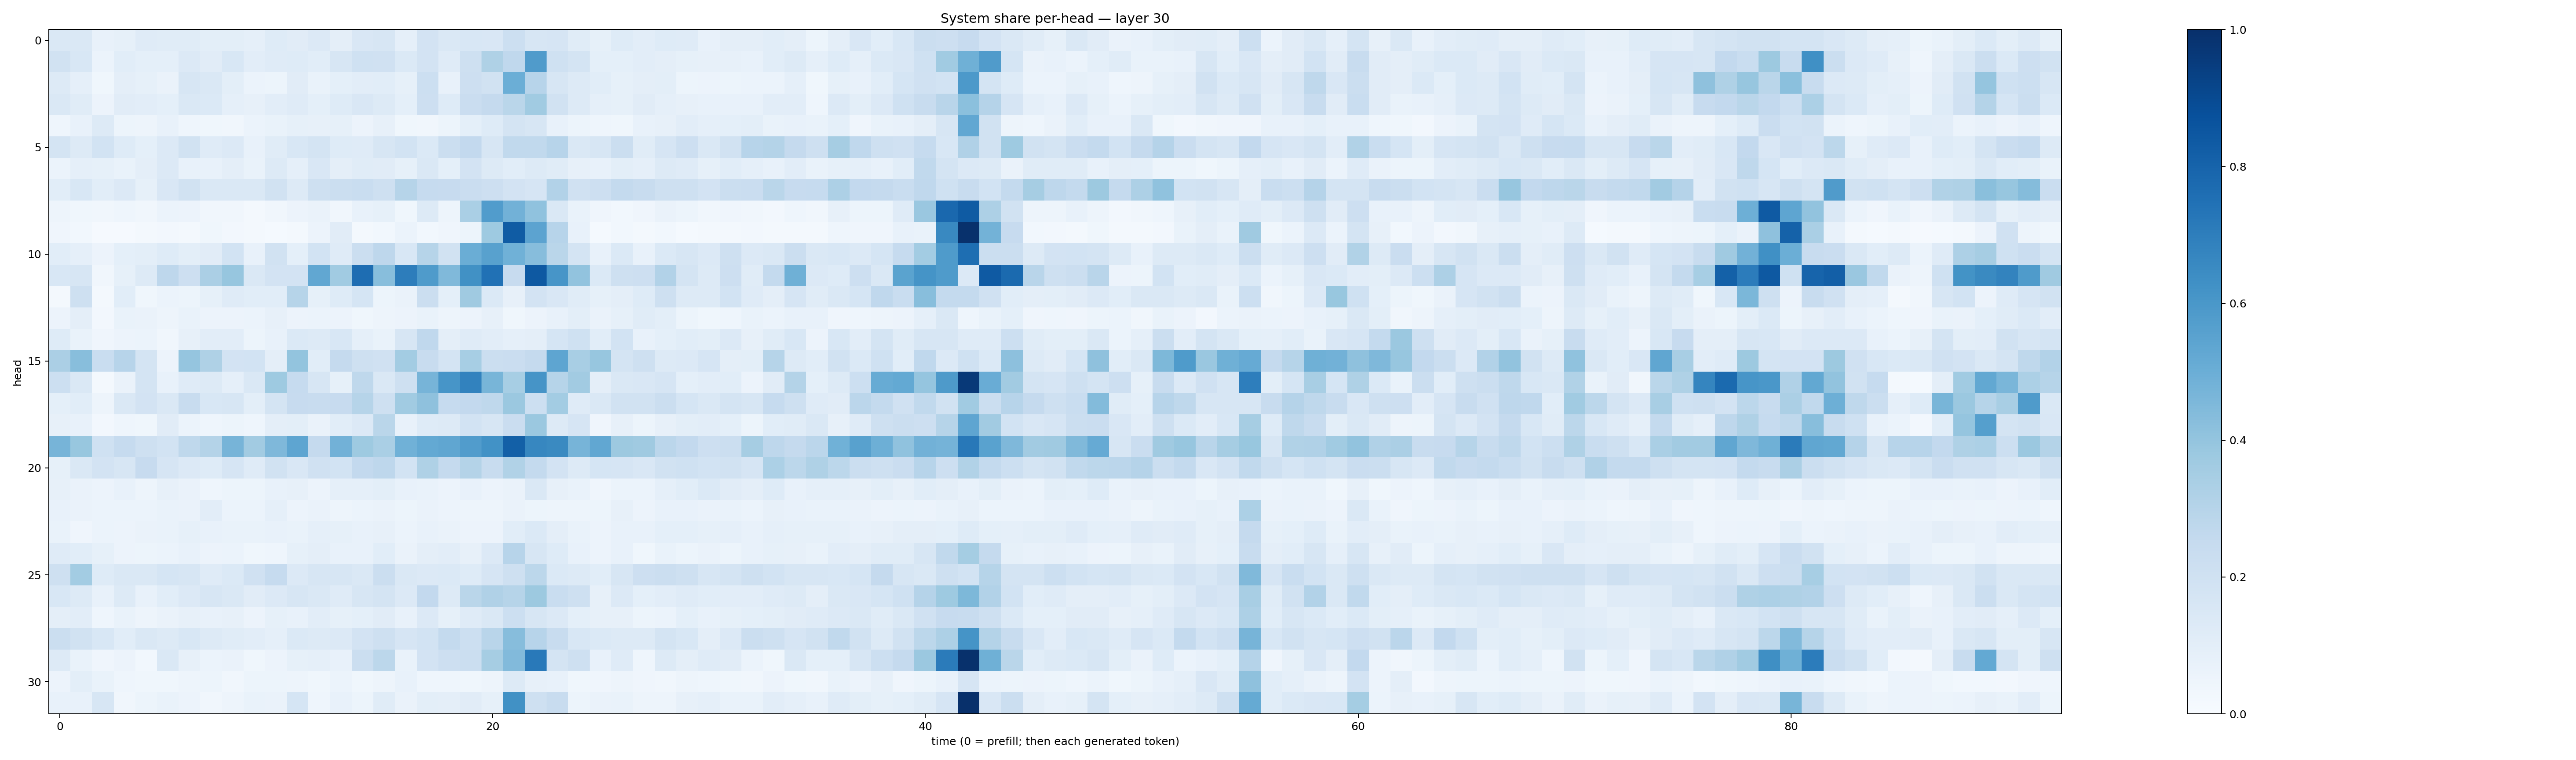

The file beside this chart, header and first rows:
0.14461955, 0.14635311, 0.07052082, 0.084347084, 0.12005564, 0.1163053, 0.11494219, 0.09797558, 0.10063305, 0.08886274, 0.12412819, 0.113079675, 0.1364695, 0.09488397, 0.15135549, 0.15969919, 0.088788696, 0.1828917, 0.14309405, 0.15341681, 0.15023407, 0.21519485, 0.15980002, 0.16631125
0.1917, 0.1524, 0.0607, 0.1087, 0.09292, 0.0906, 0.1336, 0.1104, 0.1524, 0.1042, 0.1181, 0.1226, 0.1058, 0.1622, 0.2014, 0.1953, 0.1381, 0.1806, 0.1192, 0.2073, 0.3236, 0.2666, 0.5786, 0.2002
0.1322, 0.08822, 0.03748, 0.09591, 0.08539, 0.0638, 0.1623, 0.1466, 0.09942, 0.06, 0.05401, 0.1117, 0.06814, 0.09285, 0.104, 0.1086, 0.08519, 0.2173, 0.07556, 0.211, 0.1909, 0.498, 0.2939, 0.1572
0.1408, 0.1158, 0.05671, 0.1102, 0.1049, 0.09022, 0.1413, 0.14, 0.08702, 0.08085, 0.1049, 0.1189, 0.09277, 0.1216, 0.1498, 0.1276, 0.09302, 0.2144, 0.1227, 0.2283, 0.2536, 0.2857, 0.3659, 0.1904
0.04438, 0.07619, 0.1266, 0.05374, 0.04948, 0.07213, 0.04521, 0.03655, 0.03455, 0.05916, 0.06687, 0.0844, 0.08122, 0.08208, 0.0557, 0.0783, 0.03769, 0.03283, 0.05202, 0.09286, 0.1212, 0.1739, 0.1625, 0.07612
0.177, 0.1287, 0.185, 0.124, 0.09041, 0.134, 0.1919, 0.1186, 0.1365, 0.07101, 0.1152, 0.1558, 0.1768, 0.1222, 0.1202, 0.1625, 0.1843, 0.137, 0.2232, 0.2583, 0.163, 0.2628, 0.2646, 0.2956
0.06161, 0.08615, 0.08487, 0.06816, 0.09607, 0.1357, 0.07139, 0.07709, 0.0949, 0.06701, 0.1299, 0.08813, 0.1491, 0.0975, 0.1161, 0.1111, 0.08271, 0.1433, 0.0914, 0.183, 0.1322, 0.1069, 0.1302, 0.1162
0.1082, 0.156, 0.1061, 0.1358, 0.08415, 0.1498, 0.1922, 0.1437, 0.1466, 0.147, 0.1941, 0.1255, 0.2074, 0.2225, 0.2308, 0.2057, 0.2988, 0.249, 0.2444, 0.229, 0.2116, 0.1831, 0.1657, 0.3124
0.04916, 0.03763, 0.03366, 0.04298, 0.03434, 0.06013, 0.05794, 0.03314, 0.03486, 0.01733, 0.03188, 0.05643, 0.06338, 0.03415, 0.0755, 0.08587, 0.0385, 0.1287, 0.04936, 0.3397, 0.5767, 0.4836, 0.4095, 0.1461
0.04026, 0.02903, 0.01101, 0.00927, 0.01929, 0.02652, 0.01753, 0.03847, 0.027, 0.0193, 0.01547, 0.02276, 0.05707, 0.1126, 0.02323, 0.0296, 0.06243, 0.03031, 0.03908, 0.05419, 0.3714, 0.8286, 0.5452, 0.2934
0.1063, 0.08642, 0.05714, 0.09299, 0.1001, 0.1241, 0.1002, 0.1111, 0.1841, 0.07754, 0.1879, 0.09264, 0.1866, 0.1207, 0.225, 0.2735, 0.1535, 0.2979, 0.1883, 0.5032, 0.5557, 0.4877, 0.43, 0.2862
0.1531, 0.1615, 0.03431, 0.08363, 0.1271, 0.2734, 0.2124, 0.335, 0.3914, 0.1407, 0.1798, 0.1817, 0.5307, 0.3636, 0.765, 0.4267, 0.7025, 0.5838, 0.4469, 0.6265, 0.7478, 0.2439, 0.8416, 0.6064
0.0207, 0.2035, 0.02166, 0.107, 0.03636, 0.06234, 0.05442, 0.08471, 0.1182, 0.1079, 0.1066, 0.297, 0.08239, 0.124, 0.1693, 0.05177, 0.06329, 0.2234, 0.09326, 0.3677, 0.1372, 0.08189, 0.1821, 0.1505
0.05799, 0.09741, 0.02481, 0.06987, 0.06306, 0.04832, 0.0675, 0.05495, 0.05517, 0.05905, 0.07925, 0.05506, 0.06238, 0.05773, 0.03631, 0.05004, 0.05663, 0.06692, 0.04923, 0.05566, 0.0784, 0.03567, 0.05791, 0.07263
0.1249, 0.06979, 0.04198, 0.05469, 0.0598, 0.03272, 0.08007, 0.1024, 0.1035, 0.05222, 0.0772, 0.1395, 0.1325, 0.1525, 0.08829, 0.0687, 0.162, 0.2691, 0.0967, 0.1185, 0.1042, 0.08722, 0.09705, 0.168
0.3354, 0.4293, 0.2319, 0.2964, 0.179, 0.05808, 0.3951, 0.3221, 0.1832, 0.1863, 0.09437, 0.4022, 0.1055, 0.2515, 0.209, 0.1955, 0.3563, 0.2389, 0.1722, 0.3454, 0.226, 0.23, 0.2501, 0.5387
0.218, 0.1477, 0.02056, 0.06575, 0.173, 0.07428, 0.1178, 0.1302, 0.08936, 0.1456, 0.3713, 0.2499, 0.162, 0.08295, 0.2734, 0.146, 0.2035, 0.4724, 0.6085, 0.6814, 0.4662, 0.3454, 0.6099, 0.2982
0.09217, 0.1084, 0.05055, 0.1464, 0.1807, 0.1444, 0.2356, 0.1559, 0.1573, 0.101, 0.1741, 0.246, 0.2412, 0.245, 0.2998, 0.2104, 0.3667, 0.4109, 0.2496, 0.2591, 0.27, 0.3821, 0.2179, 0.3582
0.07938, 0.078, 0.02607, 0.04632, 0.03798, 0.1128, 0.06112, 0.04645, 0.05442, 0.04455, 0.09701, 0.09805, 0.06389, 0.1075, 0.1345, 0.2887, 0.07275, 0.1216, 0.1288, 0.1844, 0.159, 0.2302, 0.3827, 0.1277
0.4693, 0.39, 0.2001, 0.2482, 0.2105, 0.186, 0.2717, 0.3053, 0.4714, 0.361, 0.4498, 0.5385, 0.2512, 0.4827, 0.3722, 0.3372, 0.4862, 0.5196, 0.5344, 0.575, 0.6234, 0.8145, 0.6671, 0.6557
0.08472, 0.1455, 0.1807, 0.1597, 0.2455, 0.1676, 0.1356, 0.1223, 0.1671, 0.1198, 0.1877, 0.1523, 0.1967, 0.1867, 0.2612, 0.2741, 0.1839, 0.3206, 0.2524, 0.3079, 0.2355, 0.3138, 0.2558, 0.1804
0.07908, 0.06325, 0.05663, 0.07572, 0.0491, 0.08191, 0.0638, 0.04491, 0.0539, 0.0531, 0.07778, 0.08047, 0.05758, 0.08662, 0.08617, 0.09817, 0.07289, 0.06734, 0.0561, 0.07108, 0.05672, 0.06626, 0.1414, 0.08068
0.07039, 0.0659, 0.06167, 0.05874, 0.06222, 0.06714, 0.06367, 0.1038, 0.06086, 0.06239, 0.08656, 0.05794, 0.06312, 0.04799, 0.06068, 0.06544, 0.05417, 0.0632, 0.05513, 0.04862, 0.04697, 0.0649, 0.05465, 0.05022
0.06865, 0.04051, 0.05998, 0.05753, 0.06499, 0.06936, 0.08332, 0.07095, 0.06956, 0.06795, 0.07303, 0.06654, 0.08698, 0.08307, 0.07638, 0.07901, 0.06114, 0.07085, 0.0645, 0.05663, 0.05812, 0.1067, 0.1397, 0.09399
0.1183, 0.1092, 0.08315, 0.05543, 0.0514, 0.05897, 0.07328, 0.05748, 0.06108, 0.03771, 0.04491, 0.08582, 0.09376, 0.07177, 0.07049, 0.1085, 0.06383, 0.09555, 0.1028, 0.08154, 0.1345, 0.2943, 0.1616, 0.1239
0.2059, 0.3581, 0.1234, 0.1446, 0.1434, 0.1716, 0.1584, 0.1196, 0.1381, 0.1955, 0.2485, 0.1339, 0.163, 0.1573, 0.1428, 0.2215, 0.1468, 0.1341, 0.139, 0.1222, 0.1669, 0.2084, 0.2801, 0.1397
0.1533, 0.127, 0.07161, 0.1273, 0.07798, 0.1092, 0.1351, 0.1565, 0.1481, 0.1118, 0.1332, 0.16, 0.1446, 0.1191, 0.1636, 0.1728, 0.1333, 0.2582, 0.131, 0.2881, 0.3197, 0.2998, 0.376, 0.2307
0.09595, 0.1053, 0.04361, 0.06655, 0.0503, 0.06583, 0.08165, 0.0726, 0.07908, 0.05776, 0.08294, 0.0764, 0.1054, 0.08486, 0.09373, 0.1117, 0.07576, 0.1336, 0.08213, 0.1202, 0.1418, 0.2166, 0.1573, 0.135
0.2255, 0.1901, 0.1561, 0.1077, 0.1413, 0.1307, 0.1534, 0.1256, 0.1157, 0.104, 0.08686, 0.1402, 0.1273, 0.1341, 0.1817, 0.2048, 0.1679, 0.1851, 0.2551, 0.2162, 0.2894, 0.4333, 0.2942, 0.235
0.1256, 0.06875, 0.04078, 0.05858, 0.0295, 0.1479, 0.07872, 0.05888, 0.06468, 0.0379, 0.05848, 0.08514, 0.08918, 0.07555, 0.222, 0.2779, 0.06734, 0.1808, 0.211, 0.2201, 0.3495, 0.4424, 0.7181, 0.1762
0.05474, 0.1015, 0.06679, 0.04606, 0.03577, 0.03804, 0.04738, 0.05349, 0.03308, 0.05142, 0.05403, 0.04918, 0.03527, 0.06032, 0.03568, 0.04971, 0.07362, 0.04629, 0.0445, 0.0384, 0.04859, 0.1294, 0.08022, 0.07531
0.07687, 0.07611, 0.1598, 0.03421, 0.05182, 0.06914, 0.0553, 0.03147, 0.04795, 0.0674, 0.06278, 0.1682, 0.04327, 0.07211, 0.05396, 0.1143, 0.06581, 0.1004, 0.09515, 0.1119, 0.08534, 0.6255, 0.2074, 0.2351
